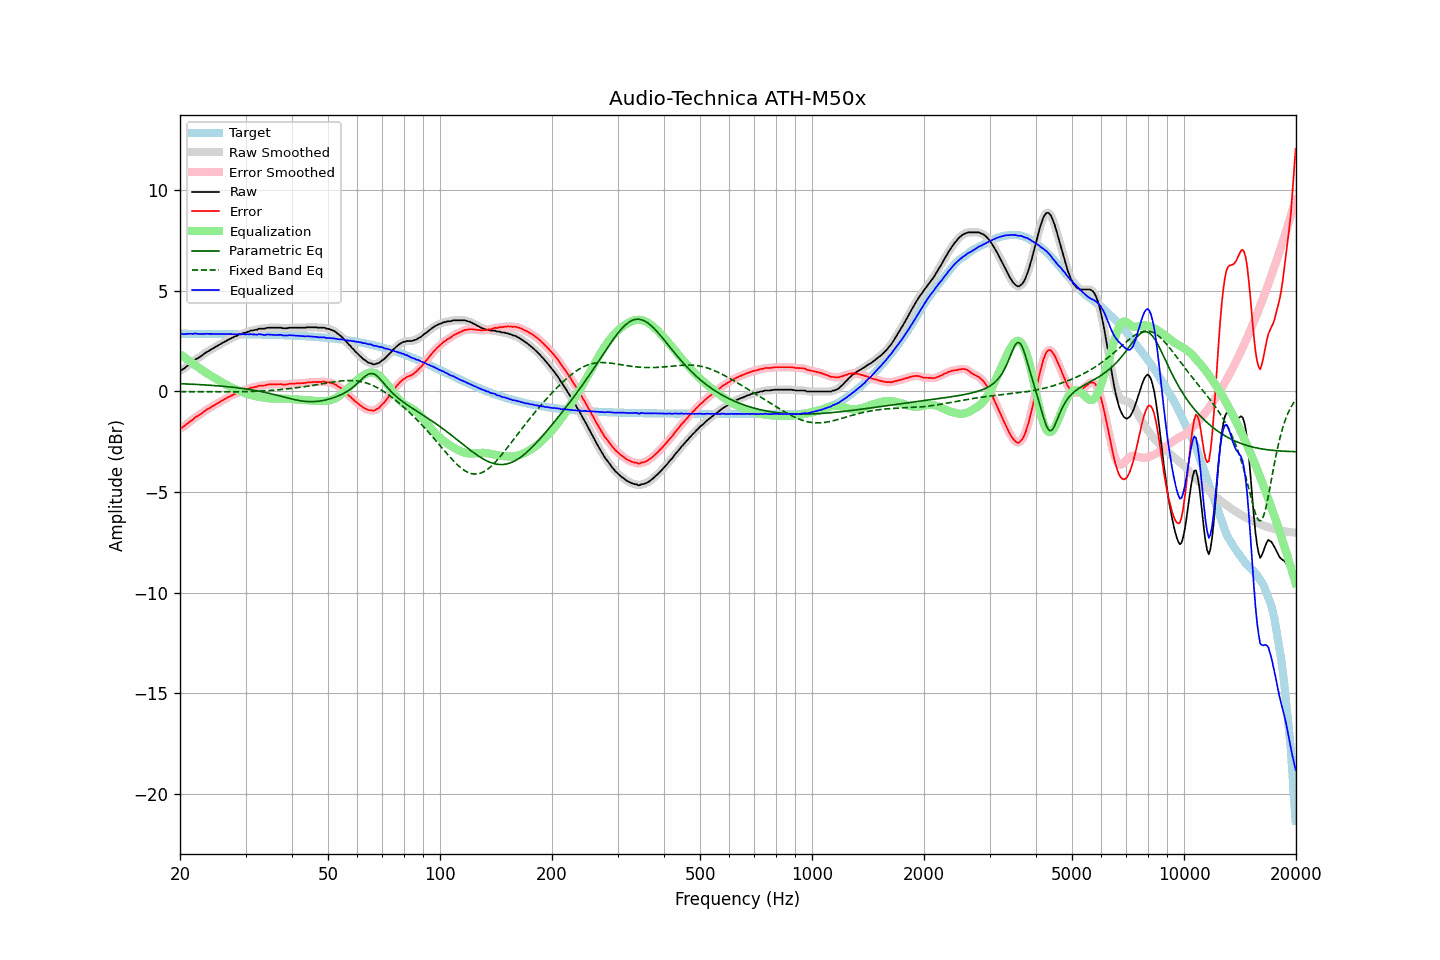

The file beside this chart, header and first rows:
frequency, raw, error, smoothed, error_smoothed, equalization, parametric_eq, fixed_band_eq, equalized_raw, equalized_smoothed, target
20.00, 1.04, -1.83, 1.03, -1.84, 1.86, 0.39, -0.01, 2.90, 2.89, 2.87
20.20, 1.07, -1.80, 1.07, -1.80, 1.80, 0.38, -0.01, 2.87, 2.87, 2.87
20.40, 1.11, -1.76, 1.12, -1.75, 1.74, 0.38, -0.01, 2.85, 2.86, 2.87
20.61, 1.17, -1.70, 1.17, -1.70, 1.68, 0.38, -0.01, 2.85, 2.85, 2.87
20.81, 1.24, -1.63, 1.23, -1.63, 1.62, 0.37, -0.01, 2.86, 2.86, 2.87
21.02, 1.30, -1.57, 1.30, -1.57, 1.57, 0.37, -0.01, 2.87, 2.87, 2.87
21.23, 1.36, -1.51, 1.36, -1.51, 1.51, 0.37, -0.01, 2.87, 2.87, 2.87
21.44, 1.42, -1.45, 1.42, -1.45, 1.45, 0.36, -0.01, 2.87, 2.87, 2.87
21.66, 1.47, -1.40, 1.48, -1.39, 1.39, 0.36, -0.01, 2.86, 2.87, 2.87
21.87, 1.55, -1.32, 1.54, -1.32, 1.33, 0.36, -0.01, 2.88, 2.87, 2.87
22.09, 1.61, -1.26, 1.60, -1.27, 1.27, 0.35, -0.01, 2.88, 2.87, 2.87
22.31, 1.65, -1.22, 1.66, -1.21, 1.22, 0.35, -0.01, 2.87, 2.87, 2.87
22.54, 1.70, -1.17, 1.70, -1.17, 1.16, 0.34, -0.02, 2.86, 2.86, 2.87
22.76, 1.75, -1.12, 1.75, -1.11, 1.10, 0.34, -0.02, 2.85, 2.86, 2.87
22.99, 1.81, -1.06, 1.81, -1.06, 1.05, 0.33, -0.02, 2.86, 2.86, 2.87
23.22, 1.87, -1.00, 1.87, -0.99, 1.00, 0.33, -0.02, 2.87, 2.87, 2.87
23.45, 1.93, -0.93, 1.93, -0.94, 0.94, 0.32, -0.02, 2.88, 2.87, 2.86
23.69, 1.98, -0.89, 1.98, -0.89, 0.89, 0.32, -0.02, 2.87, 2.87, 2.86
23.92, 2.02, -0.84, 2.03, -0.84, 0.84, 0.31, -0.02, 2.86, 2.87, 2.86
24.16, 2.07, -0.79, 2.07, -0.79, 0.79, 0.31, -0.02, 2.86, 2.86, 2.86
24.40, 2.12, -0.74, 2.12, -0.75, 0.74, 0.30, -0.02, 2.86, 2.86, 2.86
24.65, 2.16, -0.70, 2.16, -0.70, 0.70, 0.30, -0.02, 2.86, 2.86, 2.86
24.89, 2.21, -0.65, 2.21, -0.65, 0.65, 0.29, -0.02, 2.86, 2.86, 2.86
25.14, 2.26, -0.60, 2.26, -0.60, 0.60, 0.28, -0.02, 2.86, 2.86, 2.86
25.39, 2.30, -0.56, 2.30, -0.56, 0.56, 0.28, -0.02, 2.86, 2.86, 2.86
25.65, 2.35, -0.51, 2.35, -0.51, 0.51, 0.27, -0.02, 2.86, 2.86, 2.86
25.91, 2.40, -0.46, 2.40, -0.46, 0.46, 0.26, -0.02, 2.86, 2.86, 2.86
26.16, 2.44, -0.42, 2.44, -0.42, 0.42, 0.26, -0.02, 2.86, 2.86, 2.86
26.43, 2.49, -0.37, 2.49, -0.37, 0.37, 0.25, -0.02, 2.86, 2.86, 2.86
26.69, 2.52, -0.34, 2.53, -0.33, 0.33, 0.24, -0.02, 2.85, 2.86, 2.86
26.96, 2.58, -0.28, 2.57, -0.29, 0.28, 0.23, -0.02, 2.86, 2.86, 2.86
27.23, 2.61, -0.25, 2.61, -0.24, 0.24, 0.23, -0.02, 2.85, 2.85, 2.86
27.50, 2.65, -0.20, 2.65, -0.20, 0.20, 0.22, -0.02, 2.85, 2.86, 2.85
27.77, 2.69, -0.16, 2.69, -0.16, 0.16, 0.21, -0.02, 2.85, 2.85, 2.85
28.05, 2.73, -0.12, 2.73, -0.13, 0.13, 0.20, -0.02, 2.86, 2.85, 2.85
28.33, 2.76, -0.09, 2.76, -0.09, 0.09, 0.19, -0.02, 2.85, 2.85, 2.85
28.62, 2.79, -0.06, 2.80, -0.05, 0.06, 0.18, -0.01, 2.85, 2.85, 2.85
28.90, 2.84, -0.01, 2.83, -0.02, 0.02, 0.17, -0.01, 2.86, 2.85, 2.85
29.19, 2.85, 0.00, 2.86, 0.01, -0.01, 0.16, -0.01, 2.84, 2.85, 2.85
29.48, 2.89, 0.04, 2.88, 0.04, -0.04, 0.15, -0.01, 2.85, 2.85, 2.85
29.78, 2.91, 0.06, 2.91, 0.06, -0.07, 0.14, -0.01, 2.84, 2.84, 2.85
30.08, 2.93, 0.08, 2.93, 0.09, -0.09, 0.13, -0.01, 2.83, 2.84, 2.84
30.38, 2.97, 0.13, 2.96, 0.12, -0.12, 0.11, -0.00, 2.85, 2.84, 2.84
30.68, 2.98, 0.14, 2.99, 0.15, -0.15, 0.10, -0.00, 2.83, 2.85, 2.84
30.99, 3.03, 0.19, 3.02, 0.17, -0.17, 0.09, 0.00, 2.86, 2.85, 2.84
31.30, 3.03, 0.19, 3.04, 0.20, -0.19, 0.08, 0.00, 2.84, 2.84, 2.84
31.61, 3.05, 0.21, 3.05, 0.21, -0.21, 0.06, 0.01, 2.84, 2.84, 2.84
31.93, 3.07, 0.23, 3.06, 0.23, -0.23, 0.05, 0.01, 2.84, 2.83, 2.84
32.24, 3.07, 0.24, 3.09, 0.25, -0.25, 0.03, 0.01, 2.82, 2.84, 2.84
32.57, 3.12, 0.29, 3.11, 0.27, -0.26, 0.02, 0.02, 2.85, 2.84, 2.83
32.89, 3.12, 0.29, 3.12, 0.28, -0.28, 0.00, 0.02, 2.84, 2.84, 2.83
33.22, 3.12, 0.29, 3.12, 0.29, -0.29, -0.01, 0.03, 2.83, 2.83, 2.83
33.55, 3.12, 0.29, 3.12, 0.30, -0.31, -0.03, 0.03, 2.81, 2.82, 2.83
33.89, 3.13, 0.30, 3.14, 0.31, -0.32, -0.05, 0.04, 2.81, 2.82, 2.83
34.23, 3.16, 0.34, 3.15, 0.33, -0.33, -0.07, 0.04, 2.83, 2.82, 2.82
34.57, 3.17, 0.35, 3.17, 0.34, -0.34, -0.08, 0.05, 2.83, 2.83, 2.82
34.92, 3.17, 0.35, 3.17, 0.35, -0.34, -0.10, 0.05, 2.83, 2.83, 2.82
35.27, 3.17, 0.35, 3.17, 0.35, -0.35, -0.12, 0.06, 2.82, 2.82, 2.82
35.62, 3.17, 0.35, 3.17, 0.35, -0.36, -0.14, 0.06, 2.81, 2.81, 2.82
35.97, 3.17, 0.36, 3.17, 0.36, -0.36, -0.16, 0.07, 2.81, 2.81, 2.81
... 635 more rows
